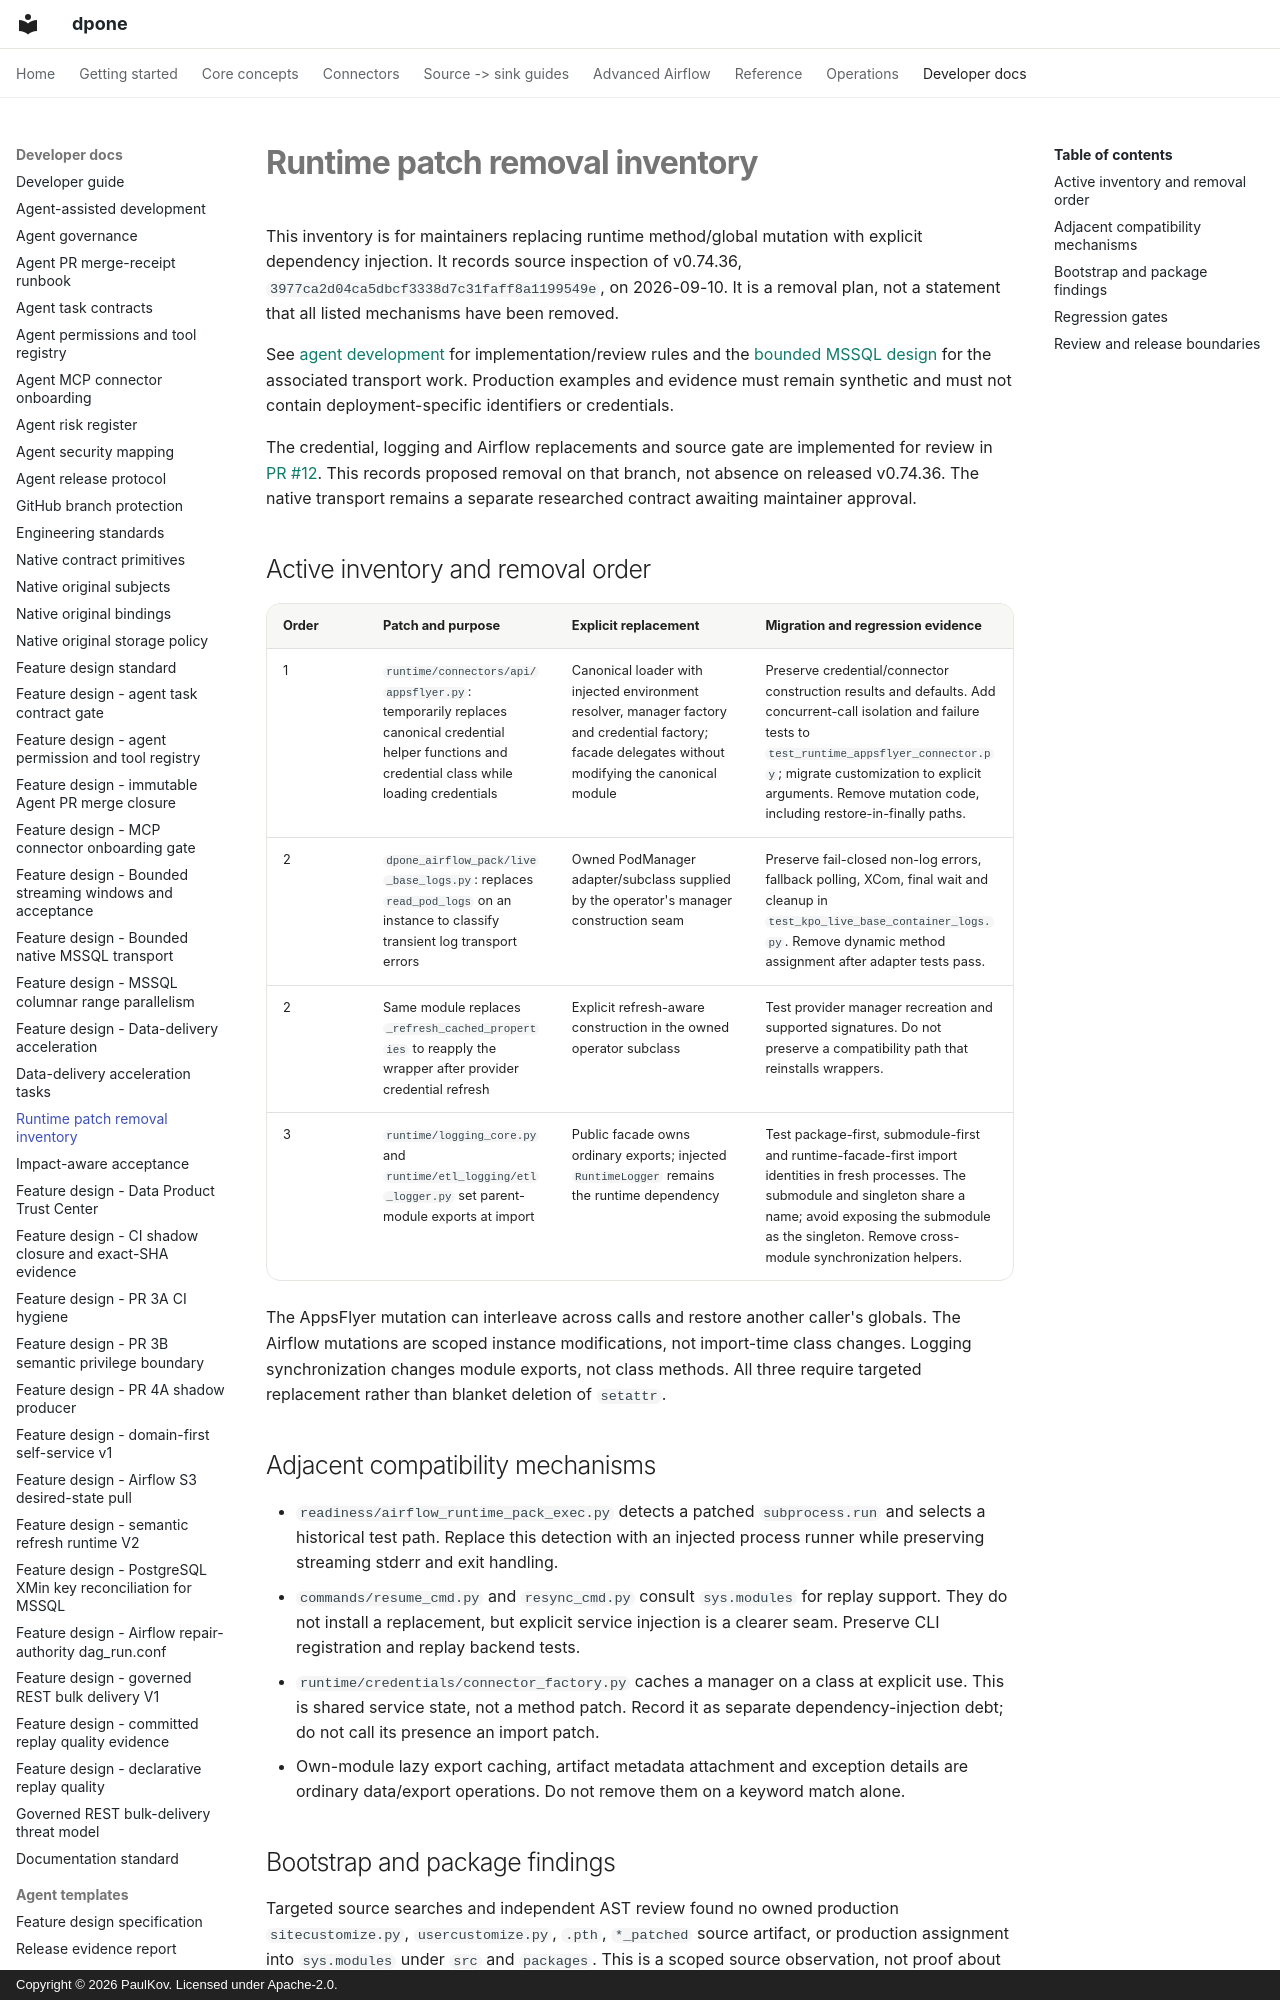

repository: PaulKov/dpone · page: runtime-patch-removal-inventory/index.html · generator: mkdocs · copyright: Copyright © 2026 PaulKov. Licensed under Apache-2.0.

# Runtime patch removal inventory

This inventory is for maintainers replacing runtime method/global mutation with
explicit dependency injection. It records source inspection of v0.74.36,
`3977ca2d04ca5dbcf3338d7c31faff8a1199549e`, on 2026-09-10. It is a removal plan,
not a statement that all listed mechanisms have been removed.

See [agent development](agent-development.md) for implementation/review rules and
the [bounded MSSQL design](feature-design-clickhouse-mssql-bounded-native-v1.md)
for the associated transport work. Production examples and evidence must remain
synthetic and must not contain deployment-specific identifiers or credentials.

The credential, logging and Airflow replacements and source gate are implemented for review in
[PR #12](https://github.com/PaulKov/dpone/pull/12). This records proposed removal
on that branch, not absence on released v0.74.36. The native transport remains a
separate researched contract awaiting maintainer approval.
